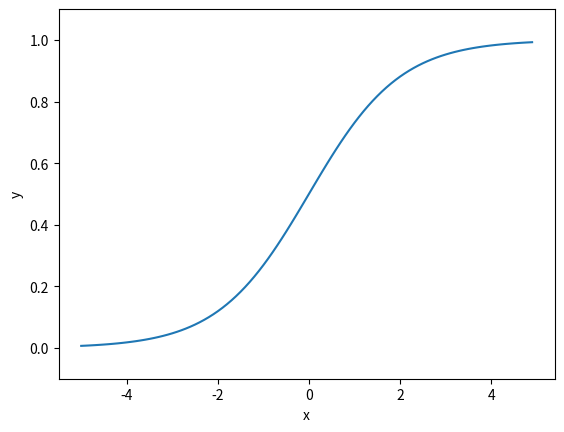

Source code (Python):
import numpy as np
import matplotlib.pylab as plt

# シグモイド関数
def sigmoid(x):
  return 1 / (1+np.exp(-x))

x = np.arange(-5.0, 5.0, 0.1)
y = sigmoid(x)
plt.plot(x, y)
plt.ylim(-0.1, 1.1)
plt.xlabel("x")
plt.ylabel("y")
plt.show()